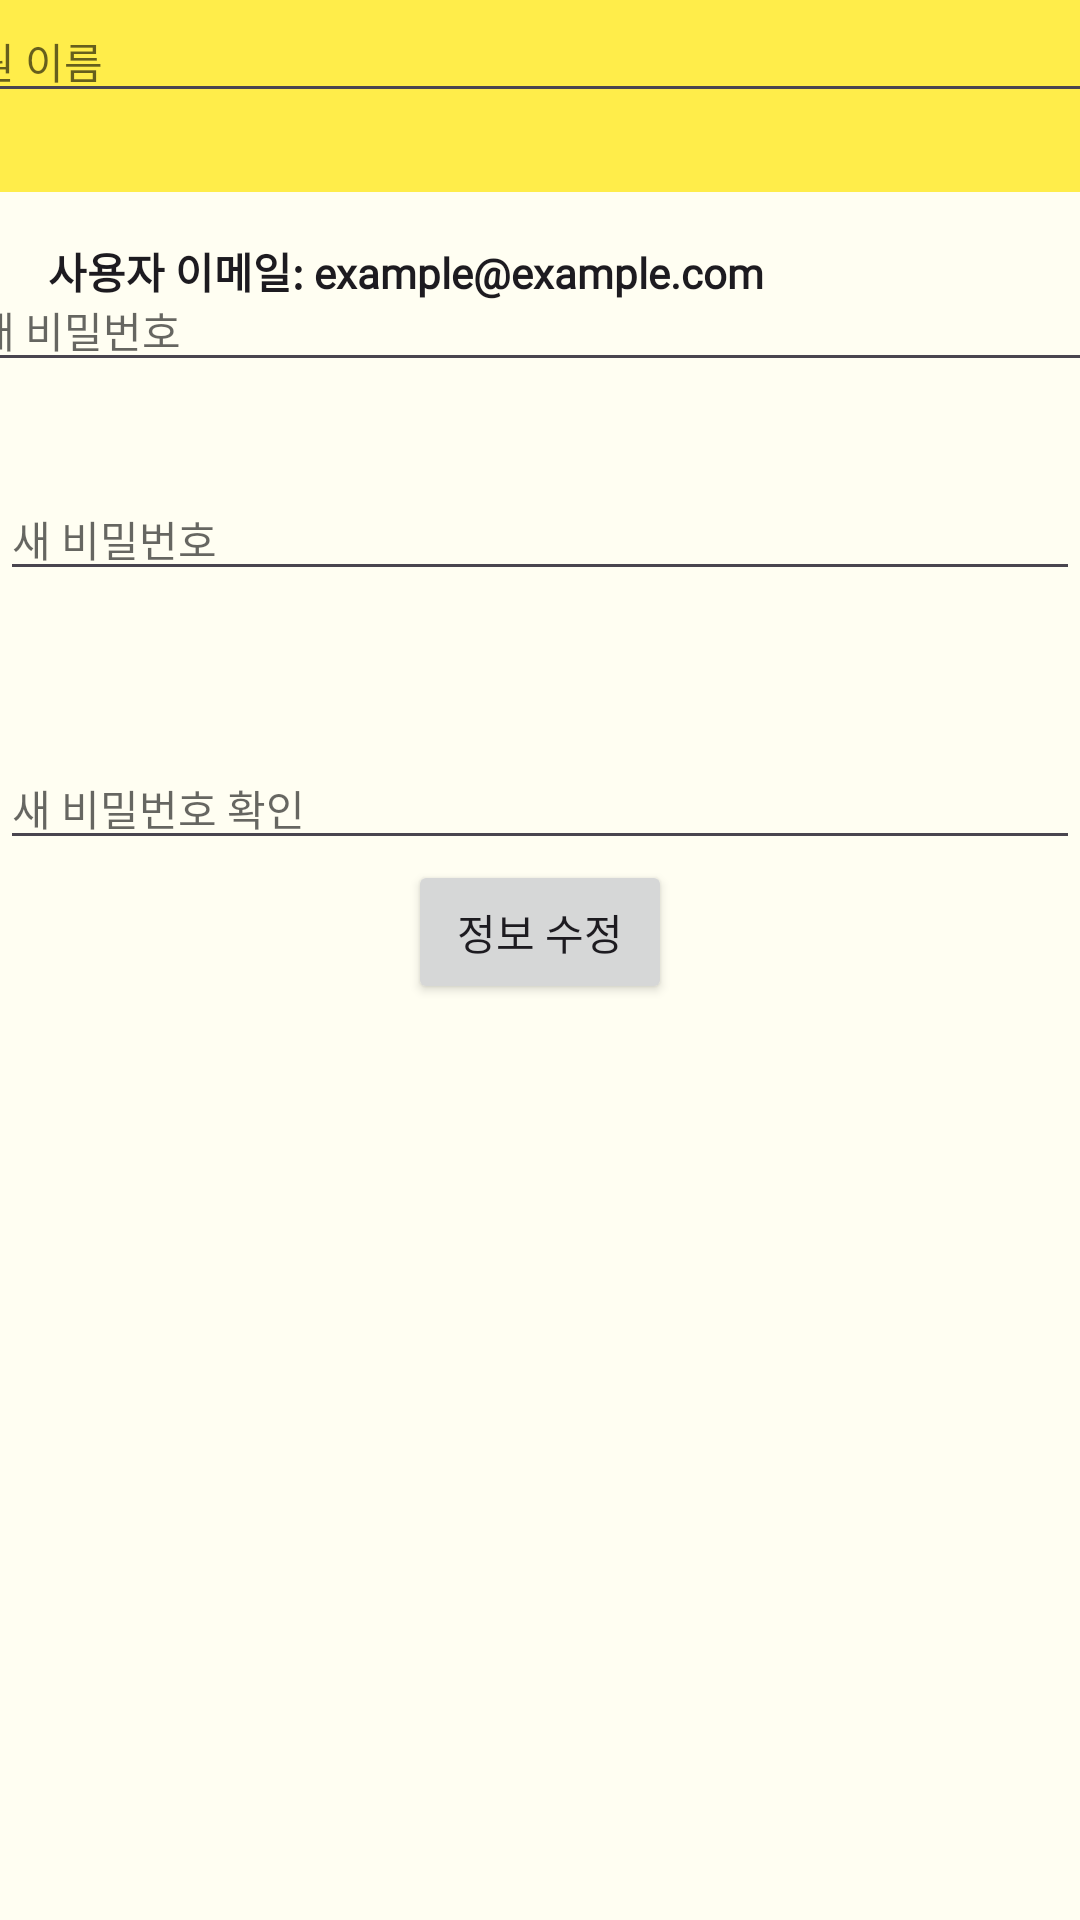

Produce the Android XML layout that renders to this screen, including the resource entries it uses.
<!-- AndroidManifest.xml: application theme Theme.MissingApp -->
<!-- res/layout/edit_info.xml -->
<?xml version="1.0" encoding="utf-8"?>
<ScrollView xmlns:android="http://schemas.android.com/apk/res/android"
    xmlns:app="http://schemas.android.com/apk/res-auto"
    xmlns:tools="http://schemas.android.com/tools"
    android:layout_width="match_parent"
    android:layout_height="match_parent"
    android:fillViewport="true">

    <androidx.constraintlayout.widget.ConstraintLayout
        android:id="@+id/main"
        android:layout_width="match_parent"
        android:layout_height="wrap_content"
        android:background="#D5FFFFF0"
        tools:context=".MainActivity">

        <include layout="@layout/toolbar" />

        <TextView
            android:id="@+id/textEmail"
            style="@style/AppTheme"
            android:layout_width="0dp"
            android:layout_height="wrap_content"
            android:padding="16dp"
            android:text="사용자 이메일: example@example.com"
            android:textStyle="bold"
            app:layout_constraintEnd_toEndOf="parent"
            app:layout_constraintHorizontal_bias="0.0"
            app:layout_constraintStart_toStartOf="parent"
            app:layout_constraintTop_toBottomOf="@id/toolbar" />

        <EditText
            android:id="@+id/editUserName"
            style="@style/AppTheme"
            android:layout_width="411dp"
            android:layout_height="wrap_content"
            android:hint="회원 이름"
            android:inputType="textPersonName"
            app:layout_constraintEnd_toEndOf="parent"
            app:layout_constraintStart_toStartOf="parent"
            tools:layout_editor_absoluteY="184dp" />

        <EditText
            android:id="@+id/editCurrentPassword"
            style="@style/AppTheme"
            android:layout_width="0dp"
            android:layout_height="wrap_content"
            android:layout_marginTop="52dp"
            android:hint="현재 비밀번호"
            android:inputType="textPassword"
            app:layout_constraintEnd_toEndOf="@+id/editUserName"
            app:layout_constraintHorizontal_bias="0.0"
            app:layout_constraintStart_toStartOf="@+id/editUserName"
            app:layout_constraintTop_toBottomOf="@+id/editUserName" />

        <EditText
            android:id="@+id/editNewPassword"
            style="@style/AppTheme"
            android:layout_width="0dp"
            android:layout_height="wrap_content"
            android:layout_marginTop="32dp"
            android:hint="새 비밀번호"
            android:inputType="textPassword"
            app:layout_constraintEnd_toEndOf="parent"
            app:layout_constraintHorizontal_bias="1.0"
            app:layout_constraintStart_toStartOf="parent"
            app:layout_constraintTop_toBottomOf="@+id/editCurrentPassword" />

        <EditText
            android:id="@+id/editNewPasswordConfirm"
            style="@style/AppTheme"
            android:layout_width="0dp"
            android:layout_height="wrap_content"
            android:layout_marginTop="52dp"
            android:hint="새 비밀번호 확인"
            android:inputType="textPassword"
            app:layout_constraintEnd_toEndOf="parent"
            app:layout_constraintHorizontal_bias="0.0"
            app:layout_constraintStart_toStartOf="parent"
            app:layout_constraintTop_toBottomOf="@+id/editNewPassword" />

        <Button
            android:id="@+id/buttonUpdate"
            style="@style/AppTheme"
            android:layout_width="wrap_content"
            android:layout_height="wrap_content"
            android:text="정보 수정"
            app:layout_constraintEnd_toEndOf="parent"
            app:layout_constraintStart_toStartOf="parent"
            app:layout_constraintTop_toBottomOf="@+id/editNewPasswordConfirm" />

    </androidx.constraintlayout.widget.ConstraintLayout>

</ScrollView>
<!-- res/layout/toolbar.xml (included above) -->
<?xml version="1.0" encoding="utf-8"?>
<androidx.appcompat.widget.Toolbar xmlns:android="http://schemas.android.com/apk/res/android"
    xmlns:app="http://schemas.android.com/apk/res-auto"
    android:id="@+id/toolbar"
    android:layout_width="match_parent"
    android:layout_height="wrap_content"
    android:background="#FFED4A"
    android:theme="@style/ThemeOverlay.AppCompat.ActionBar"
    app:popupTheme="@style/ThemeOverlay.AppCompat.Light">
</androidx.appcompat.widget.Toolbar>
<!-- resources referenced by this layout -->
<resources>
  <style name="AppTheme" parent="Theme.AppCompat.Light.DarkActionBar">
          
          <item name="android:fontFamily">@font/font_regular</item>
      </style>
  <style name="Theme.MissingApp" parent="Theme.Material3.DayNight.NoActionBar">
          <item name="android:windowSplashScreenBackground" tools:targetApi="31">@color/intro_background</item>
          <item name="android:windowSplashScreenAnimatedIcon" tools:targetApi="31">@mipmap/logo</item>
          <item name="android:windowSplashScreenIconBackgroundColor" tools:targetApi="31">@color/intro_animaicon</item>
          <item name="android:windowSplashScreenAnimationDuration" tools:targetApi="31">500</item>
      </style>
  <color name="intro_background">#FFED4A</color>
  <color name="intro_animaicon">#EBFF71</color>
</resources>
